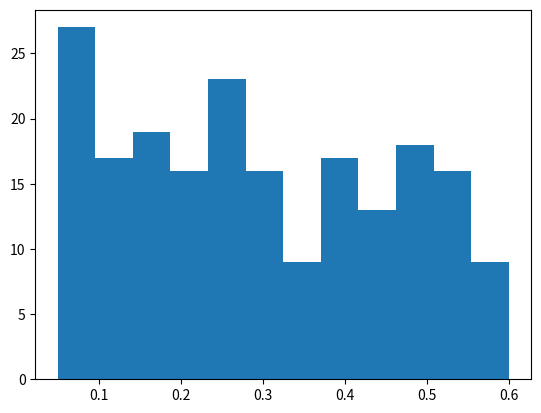

This chart was generated by the following Python code:
import numpy as np
import random
import matplotlib.pyplot as plt

class DetectorAlimento:
    """clase que representa un conjunto de sensores de la cinta transportadora
    para detectar el tipo de alimento y su peso.
    """
    def __init__(self):
        self.alimentos = ["kiwi", "manzana", "papa", "zanahoria", "undefined"]
        self.peso_alimentos = np.round(np.linspace(0.05, 0.6, 12),2)
        self.prob_pesos = np.round(self.__softmax(self.peso_alimentos)[::-1], 2)

    def __softmax(self, x):
        """función softmax para crear vector de probabilidades 
        que sumen 1 en total
        """
        return (np.exp(x - np.max(x)) / np.exp(x - np.max(x)).sum())

    def detectar_alimento(self):
        """método que simula la detección del alimento y devuelve un diccionario
        con la información del tipo y el peso del alimento.
        """
        n_alimentos = len(self.alimentos)
        alimento_detectado = self.alimentos[random.randint(0, n_alimentos-1)]
        peso_detectado = random.choices(self.peso_alimentos, self.prob_pesos)[0]
        return {"alimento": alimento_detectado, "peso": peso_detectado}
    

if __name__ == "__main__":
    random.seed(1)
    sensor = DetectorAlimento()
    lista_pesos = []
    for _ in range(200):
        lista_pesos.append(sensor.detectar_alimento()["peso"])

    plt.hist(lista_pesos, bins=12)
    plt.show()